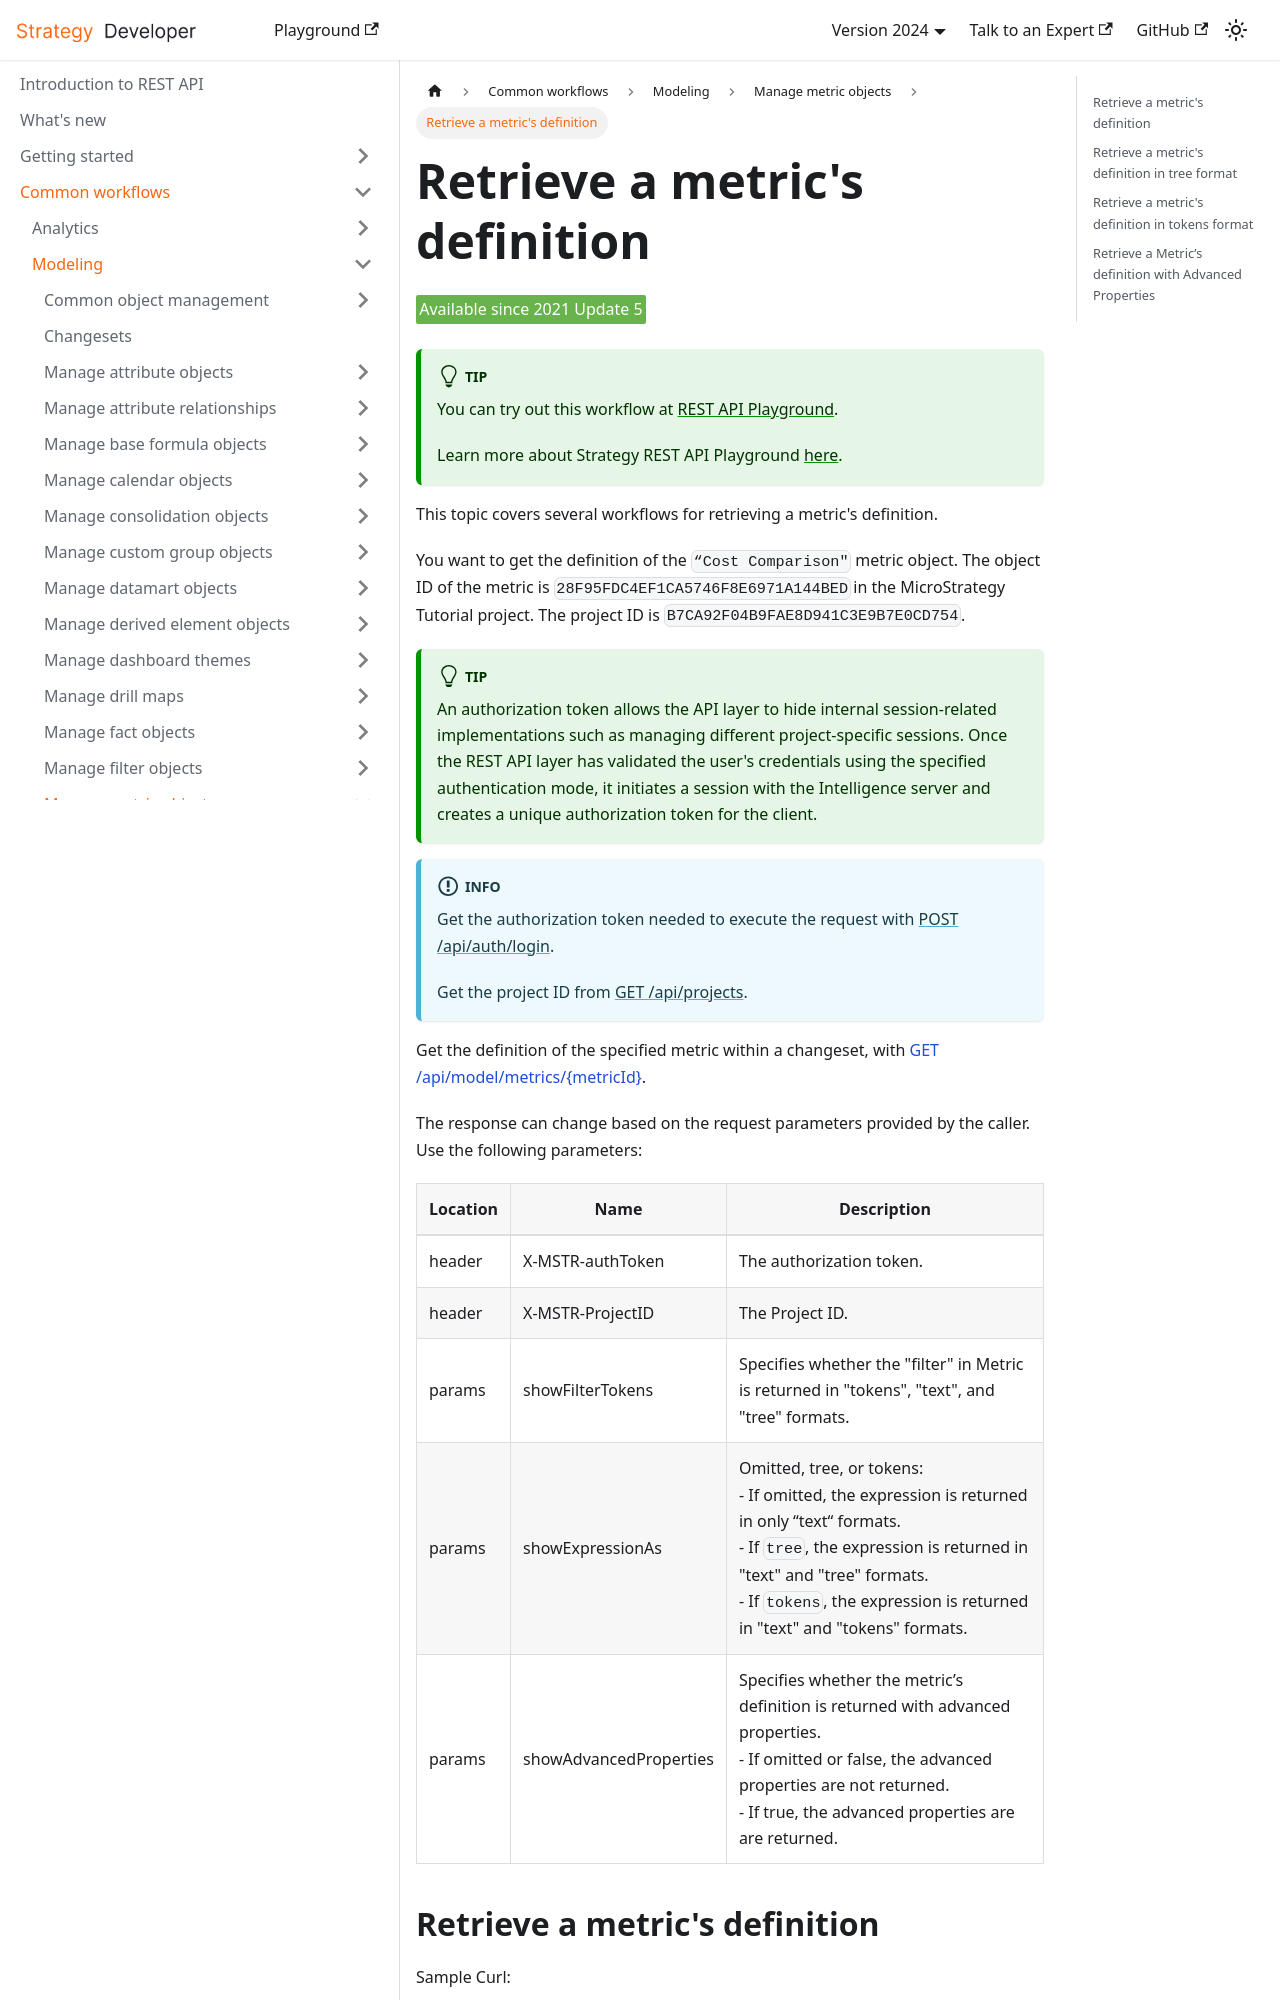

repository: MicroStrategy/rest-api-docs · page: common-workflows/modeling/manage-metric-objects/retrieve-a-metrics-definition/index.html · generator: docusaurus

---
title: Retrieve a metric's definition
sidebar_label: Retrieve a metric's definition
description: This topic covers several workflows for retrieving a metric's definition.
---

<Available since="2021 Update 5" />

:::tip

You can try out this workflow at [REST API Playground](https://www.postman.com/microstrategysdk/workspace/microstrategy-rest-api/folder/16131298-c9639bc3-853f-4746-94b6-528b5aed21a5?ctx=documentation).

Learn more about Strategy REST API Playground [here](/docs/getting-started/playground.md).

:::

This topic covers several workflows for retrieving a metric's definition.

You want to get the definition of the `“Cost Comparison"` metric object. The object ID of the metric is `28F95FDC4EF1CA5746F8E6971A144BED` in the MicroStrategy Tutorial project. The project ID is `B7CA92F04B9FAE8D941C3E9B7E0CD754`.

:::tip

An authorization token allows the API layer to hide internal session-related implementations such as managing different project-specific sessions. Once the REST API layer has validated the user's credentials using the specified authentication mode, it initiates a session with the Intelligence server and creates a unique authorization token for the client.

:::

:::info

Get the authorization token needed to execute the request with [POST /api/auth/login](https://demo.microstrategy.com/MicroStrategyLibrary/api-docs/index.html#/Authentication/postLogin).

Get the project ID from [GET /api/projects](https://demo.microstrategy.com/MicroStrategyLibrary/api-docs/index.html#/Projects/getProjects_1).

:::

Get the definition of the specified metric within a changeset, with [GET /api/model/metrics/\{metricId}](https://demo.microstrategy.com/MicroStrategyLibrary/api-docs/index.html#/Metrics/ms-getMetricDetails).

The response can change based on the request parameters provided by the caller. Use the following parameters:
